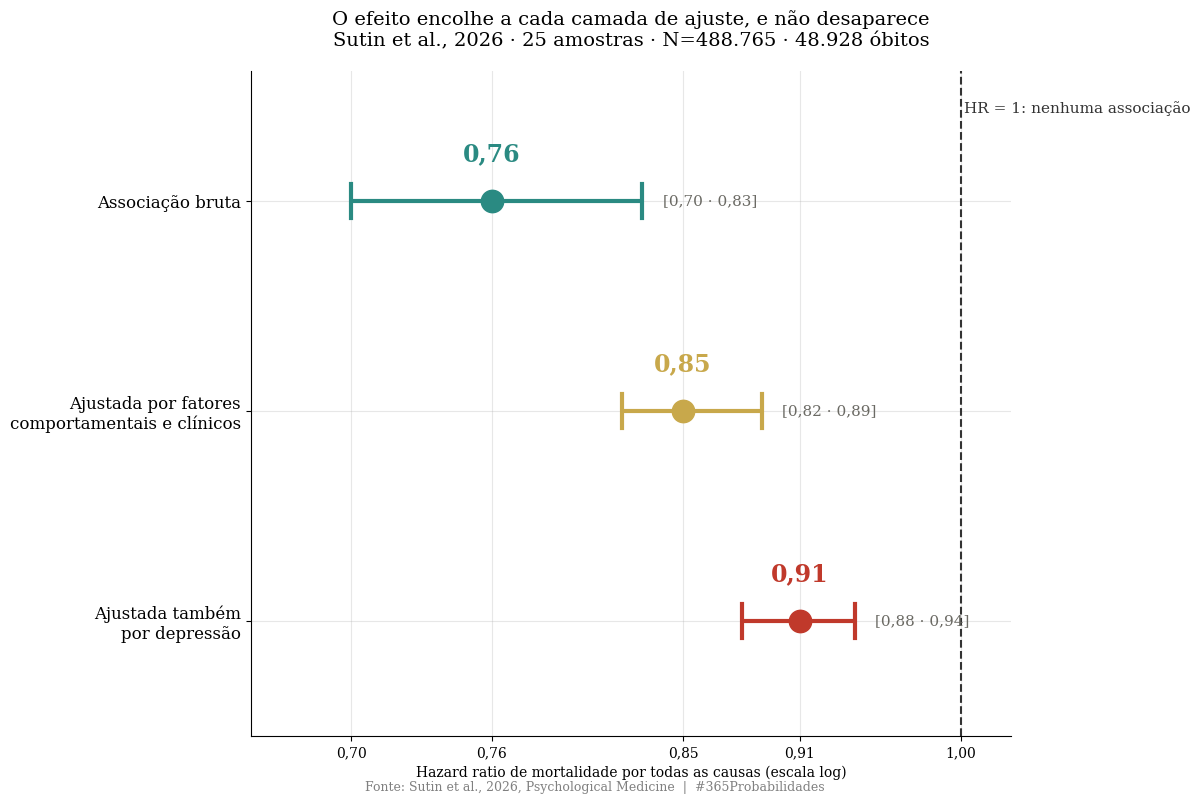
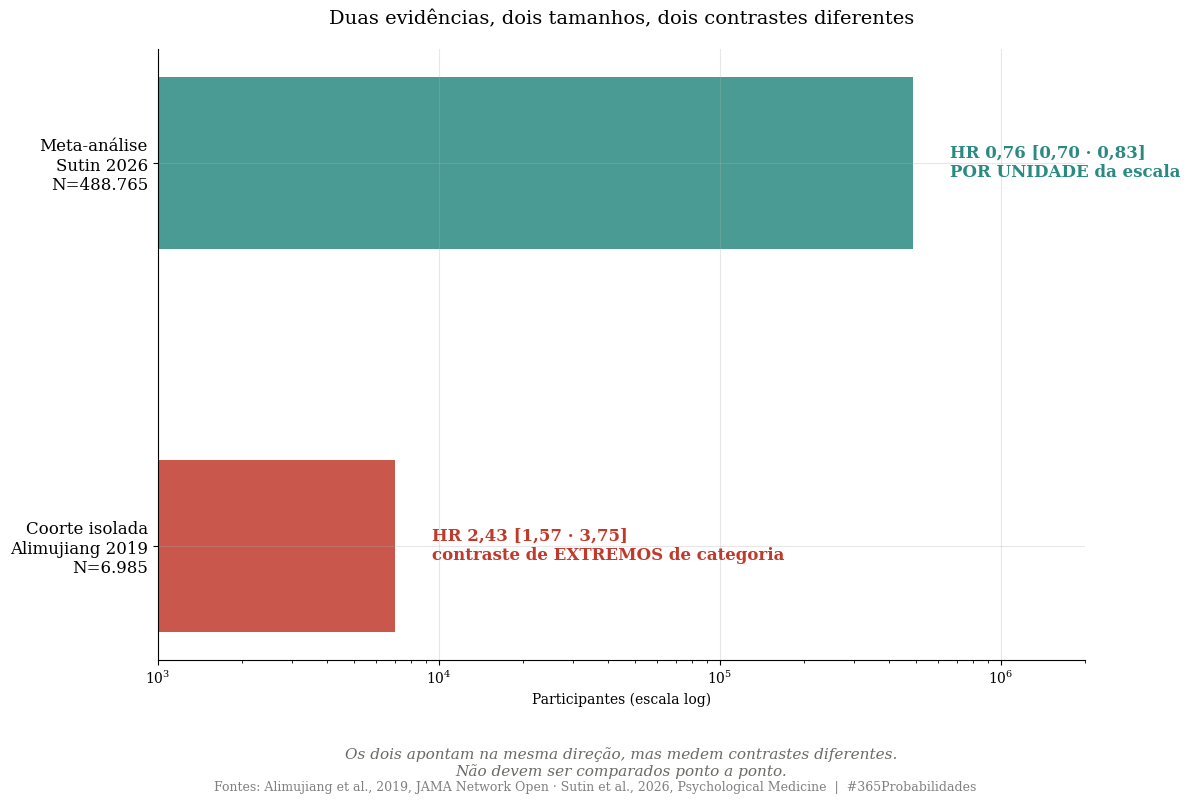
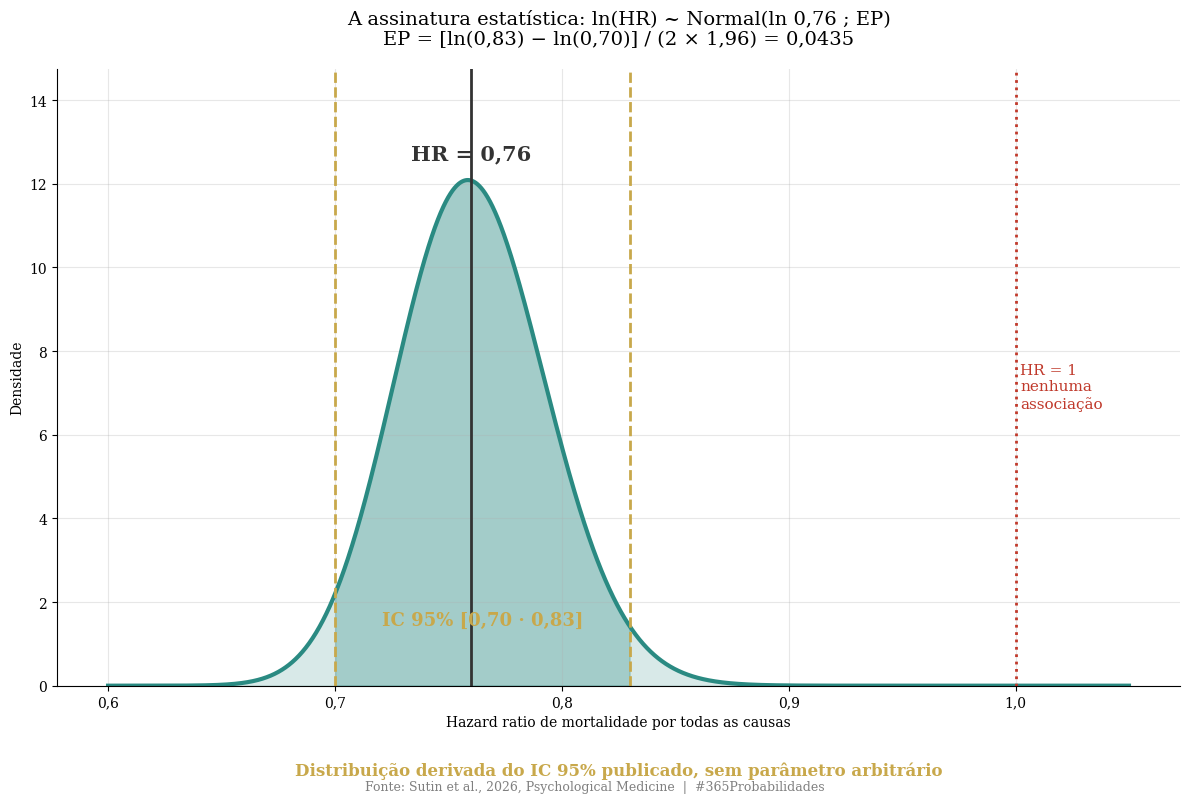

Generate these figures, in order, with matplotlib:
import numpy as np
import matplotlib.pyplot as plt
from scipy import stats

plt.rcParams['font.family'] = 'serif'
plt.rcParams['axes.spines.top'] = False
plt.rcParams['axes.spines.right'] = False
plt.rcParams['axes.grid'] = True
plt.rcParams['grid.alpha'] = 0.3
plt.rcParams['figure.facecolor'] = 'white'
plt.rcParams['axes.facecolor'] = 'white'

print("Bibliotecas carregadas")

# --- DADOS DA LITERATURA ---

# Sutin, Luchetti, Stephan, Terracciano e colegas, 2026, Psychological Medicine
# 25 amostras (8 de dados individuais + 17 publicadas), 3 continentes
n_meta        = 488_765
obitos_meta   = 48_928
seguimento    = 32          # anos, maximo
k_amostras    = 25

# HR por unidade da escala de proposito, em tres niveis de ajuste
hr_bruto      = 0.76; ic_bruto      = (0.70, 0.83)
hr_ajust_clin = 0.85; ic_ajust_clin = (0.82, 0.89)
hr_ajust_depr = 0.91; ic_ajust_depr = (0.88, 0.94)

# Alimujiang et al., 2019, JAMA Network Open - Health and Retirement Study
# ATENCAO: contraste de EXTREMOS (menor proposito vs maior), nao por unidade
n_hrs         = 6_985
p_mulheres    = 0.575
idade_media   = 68.6
idade_dp      = 9.8
hr_hrs        = 2.43; ic_hrs        = (1.57, 3.75)
hr_hrs_cardio = 2.66; ic_hrs_cardio = (1.62, 4.38)

# Cohen, Bavishi & Rozanski, 2016 - registro historico
n_cohen       = 136_265
k_cohen       = 10

aplica_fator_080 = False

print("=" * 68)
print("  DADOS DA LITERATURA - PROPOSITO E MORTALIDADE")
print("=" * 68)
print(f"\n  Sutin et al., 2026 (Psychological Medicine):")
print(f"  -> {k_amostras} amostras · N={n_meta:,} · {obitos_meta:,} obitos"
      f" · ate {seguimento} anos")
print(f"  -> HR bruto                       {hr_bruto:.2f}  IC 95% {ic_bruto}")
print(f"  -> HR ajustado (comport./clinico) {hr_ajust_clin:.2f}  IC 95% {ic_ajust_clin}")
print(f"  -> HR ajustado (depressao)        {hr_ajust_depr:.2f}  IC 95% {ic_ajust_depr}")
print(f"\n  Alimujiang et al., 2019 (JAMA Network Open):")
print(f"  -> N={n_hrs:,} · {p_mulheres*100:.1f}% mulheres"
      f" · idade media {idade_media} (DP {idade_dp})")
print(f"  -> HR todas as causas             {hr_hrs:.2f}  IC 95% {ic_hrs}")
print(f"  -> HR cardio/circulatorio/sangue  {hr_hrs_cardio:.2f}  IC 95% {ic_hrs_cardio}")
print(f"  -> CONTRASTE DE EXTREMOS, nao por unidade da escala")
print(f"\n  Cohen, Bavishi & Rozanski, 2016: {k_cohen} estudos · N={n_cohen:,}")
print(f"\n  Fator x0.80 aplicado: {aplica_fator_080}")
print("=" * 68)

# --- O MODELO ---
# Assinatura estatistica: a distribuicao do log do hazard ratio.
# De um IC 95% publicado sai o erro padrao exato, sem inventar nada:
#     ln(HR) ~ Normal( ln(HR_pontual), EP )
#     EP = [ ln(limite superior) - ln(limite inferior) ] / (2 x 1,96)

Z = stats.norm.ppf(0.975)   # 1,959964


def ep_do_ic(ic):
    return (np.log(ic[1]) - np.log(ic[0])) / (2 * Z)


ep_bruto      = ep_do_ic(ic_bruto)
ep_ajust_clin = ep_do_ic(ic_ajust_clin)
ep_ajust_depr = ep_do_ic(ic_ajust_depr)

# Reducao percentual de risco instantaneo e o inverso publicado pelos autores
reducao_bruto = (1 - hr_bruto) * 100
inverso       = 1 / hr_bruto

# Quanto da associacao bruta sobra depois de cada camada de ajuste,
# medida na escala em que o HR e aditivo: o log.
sobra_clin = np.log(hr_ajust_clin) / np.log(hr_bruto)
sobra_depr = np.log(hr_ajust_depr) / np.log(hr_bruto)

# Alimujiang na mesma direcao das demais (invertido), so para leitura visual.
# NAO e comparavel ponto a ponto: contraste de extremos contra por unidade.
hr_hrs_inv = 1 / hr_hrs
ic_hrs_inv = (1 / ic_hrs[1], 1 / ic_hrs[0])

print("=" * 68)
print("  MODELO - O EFEITO E A ATENUACAO")
print("=" * 68)
print(f"\n  Efeito bruto (N={n_meta:,}):")
print(f"  -> HR = {hr_bruto:.2f}  IC 95% [{ic_bruto[0]:.2f} · {ic_bruto[1]:.2f}]")
print(f"  -> Taxa instantanea {reducao_bruto:.0f}% menor")
print(f"  -> Lido ao contrario: 1/{hr_bruto:.2f} = {inverso:.2f}x")
print(f"  -> EP do log(HR) = {ep_bruto:.4f}")
print(f"\n  O que sobra depois do ajuste (escala log, onde o HR e aditivo):")
print(f"  -> Ajuste comportamental e clinico: sobra {sobra_clin*100:.0f}% da associacao")
print(f"  -> Ajuste por depressao:            sobra {sobra_depr*100:.0f}% da associacao")
print(f"  -> Nos tres niveis o IC 95% NAO cruza 1. O efeito encolhe e nao some.")
print(f"\n  Coorte isolada (Alimujiang, N={n_hrs:,}), contraste de extremos:")
print(f"  -> HR = {hr_hrs:.2f}  IC 95% [{ic_hrs[0]:.2f} · {ic_hrs[1]:.2f}]")
print(f"  -> Invertido para a mesma direcao: {hr_hrs_inv:.2f}"
      f"  IC 95% [{ic_hrs_inv[0]:.2f} · {ic_hrs_inv[1]:.2f}]")
print(f"  -> NAO comparar ponto a ponto com o HR por unidade")
print("=" * 68)

# --- VISUALIZACAO ---

def br(n):
    return f"{n:,}".replace(",", ".")


DOURADO = '#c8a84b'
VERMELHO = '#c0392b'
VERDE = '#2a8a82'
CINZA = '#6b6a64'

# GRAFICO 1 - A atenuacao camada por camada
fig1, ax1 = plt.subplots(figsize=(12, 8))

rotulos = ['Associação bruta',
           'Ajustada por fatores\ncomportamentais e clínicos',
           'Ajustada também\npor depressão']
hrs = [hr_bruto, hr_ajust_clin, hr_ajust_depr]
ics = [ic_bruto, ic_ajust_clin, ic_ajust_depr]
cores = [VERDE, DOURADO, VERMELHO]
y = np.arange(len(hrs))[::-1]

for yi, hr, ic, cor in zip(y, hrs, ics, cores):
    ax1.plot([ic[0], ic[1]], [yi, yi], color=cor, linewidth=3, solid_capstyle='round')
    ax1.plot([ic[0], ic[0]], [yi - 0.08, yi + 0.08], color=cor, linewidth=3)
    ax1.plot([ic[1], ic[1]], [yi - 0.08, yi + 0.08], color=cor, linewidth=3)
    ax1.scatter([hr], [yi], s=260, color=cor, zorder=3)
    ax1.text(hr, yi + 0.19, f'{hr:.2f}'.replace('.', ','),
             ha='center', fontsize=17, fontweight='bold', color=cor)
    ax1.text(ic[1] * 1.012, yi, f'[{ic[0]:.2f} · {ic[1]:.2f}]'.replace('.', ','),
             va='center', fontsize=11, color=CINZA)

ax1.axvline(x=1.0, color='#333', linestyle='--', linewidth=1.5)
ax1.text(1.002, y.max() + 0.42, 'HR = 1: nenhuma associação', fontsize=11, color='#333')

ax1.set_yticks(y)
ax1.set_yticklabels(rotulos, fontsize=12)
ax1.set_xlim(0.66, 1.03)
ax1.set_ylim(-0.55, y.max() + 0.62)
ax1.set_xlabel('Hazard ratio de mortalidade por todas as causas (escala log)')
ax1.set_xscale('log')
ax1.set_xticks([0.7, 0.76, 0.85, 0.91, 1.0])
ax1.get_xaxis().set_major_formatter(plt.FuncFormatter(
    lambda v, _: f'{v:.2f}'.replace('.', ',')))
ax1.get_xaxis().set_minor_formatter(plt.NullFormatter())
ax1.tick_params(axis='x', which='minor', length=0)
ax1.set_title('O efeito encolhe a cada camada de ajuste, e não desaparece\n'
              f'Sutin et al., 2026 · {k_amostras} amostras · N={br(n_meta)} · '
              f'{br(obitos_meta)} óbitos',
              fontsize=14, pad=18)

plt.figtext(0.5, 0.005,
            'Fonte: Sutin et al., 2026, Psychological Medicine  |  #365Probabilidades',
            ha='center', fontsize=9, color='gray')
plt.tight_layout()
plt.savefig('dia-064-grafico-01-atenuacao.png', dpi=150, bbox_inches='tight')
plt.close()
print("Grafico 1 salvo")

# GRAFICO 2 - A coorte famosa contra a base gigante
fig2, ax2 = plt.subplots(figsize=(12, 8))

bases = [f'Coorte isolada\nAlimujiang 2019\nN={br(n_hrs)}',
         f'Meta-análise\nSutin 2026\nN={br(n_meta)}']
alturas = [n_hrs, n_meta]
barras = ax2.barh([0, 1], alturas, color=[VERMELHO, VERDE], alpha=0.85, height=0.45)
ax2.set_yticks([0, 1])
ax2.set_yticklabels(bases, fontsize=12)
ax2.set_xscale('log')
ax2.get_xaxis().set_minor_formatter(plt.NullFormatter())
ax2.set_xlim(1e3, 2e6)
ax2.set_xlabel('Participantes (escala log)')
ax2.set_title('Duas evidências, dois tamanhos, dois contrastes diferentes',
              fontsize=14, pad=18)

ax2.text(n_hrs * 1.35, 0,
         f'HR {hr_hrs:.2f}'.replace('.', ',') +
         f' [{ic_hrs[0]:.2f} · {ic_hrs[1]:.2f}]'.replace('.', ',') +
         '\ncontraste de EXTREMOS de categoria',
         va='center', fontsize=12, color=VERMELHO, fontweight='bold')
ax2.text(n_meta * 1.35, 1,
         f'HR {hr_bruto:.2f}'.replace('.', ',') +
         f' [{ic_bruto[0]:.2f} · {ic_bruto[1]:.2f}]'.replace('.', ',') +
         '\nPOR UNIDADE da escala',
         va='center', fontsize=12, color=VERDE, fontweight='bold')

ax2.text(0.5, -0.19,
         'Os dois apontam na mesma direção, mas medem contrastes diferentes.\n'
         'Não devem ser comparados ponto a ponto.',
         transform=ax2.transAxes, ha='center', fontsize=11, color=CINZA, style='italic')

plt.figtext(0.5, 0.005,
            'Fontes: Alimujiang et al., 2019, JAMA Network Open · Sutin et al., 2026, '
            'Psychological Medicine  |  #365Probabilidades',
            ha='center', fontsize=9, color='gray')
plt.tight_layout()
plt.savefig('dia-064-grafico-02-coorte-vs-meta.png', dpi=150, bbox_inches='tight')
plt.close()
print("Grafico 2 salvo")

# GRAFICO 3 - Assinatura estatistica: a distribuicao do log(HR)
fig3, ax3 = plt.subplots(figsize=(12, 8))

x = np.linspace(0.60, 1.05, 3000)
dist_log = stats.norm(np.log(hr_bruto), ep_bruto)
densidade = dist_log.pdf(np.log(x)) / x        # densidade na escala do HR

ax3.plot(x, densidade, color=VERDE, linewidth=3)
ax3.fill_between(x, densidade, alpha=0.18, color=VERDE)
dentro = (x >= ic_bruto[0]) & (x <= ic_bruto[1])
ax3.fill_between(x[dentro], densidade[dentro], alpha=0.30, color=VERDE)

for limite in ic_bruto:
    ax3.axvline(x=limite, color=DOURADO, linestyle='--', linewidth=2)
ax3.axvline(x=hr_bruto, color='#333', linewidth=2)
ax3.axvline(x=1.0, color=VERMELHO, linestyle=':', linewidth=2)

topo = densidade.max()
ax3.text(1.002, topo * 0.55, 'HR = 1\nnenhuma\nassociação',
         fontsize=11, color=VERMELHO)
ax3.text(hr_bruto, topo * 1.04, f'HR = 0,76', ha='center',
         fontsize=15, fontweight='bold', color='#333')
ax3.text((ic_bruto[0] + ic_bruto[1]) / 2, topo * 0.12,
         f'IC 95% [0,70 · 0,83]', ha='center', fontsize=13, color=DOURADO,
         fontweight='bold')

ax3.get_xaxis().set_major_formatter(plt.FuncFormatter(
    lambda v, _: f'{v:.1f}'.replace('.', ',')))
ax3.set_ylim(0, topo * 1.22)
ax3.set_xlabel('Hazard ratio de mortalidade por todas as causas')
ax3.set_ylabel('Densidade')
ax3.set_title('A assinatura estatística: ln(HR) ~ Normal(ln 0,76 ; EP)\n'
              f'EP = [ln({ic_bruto[1]:.2f}) − ln({ic_bruto[0]:.2f})] / (2 × 1,96) = '
              f'{ep_bruto:.4f}'.replace('.', ','),
              fontsize=14, pad=18)

ax3.text(0.5, -0.145,
         'Distribuição derivada do IC 95% publicado, sem parâmetro arbitrário',
        transform=ax3.transAxes, ha='center', fontsize=12, color=DOURADO,
         fontweight='bold')

plt.figtext(0.5, 0.005,
            'Fonte: Sutin et al., 2026, Psychological Medicine  |  #365Probabilidades',
            ha='center', fontsize=9, color='gray')
plt.tight_layout()
plt.savefig('dia-064-grafico-03-assinatura.png', dpi=150, bbox_inches='tight')
plt.close()
print("Grafico 3 salvo")
